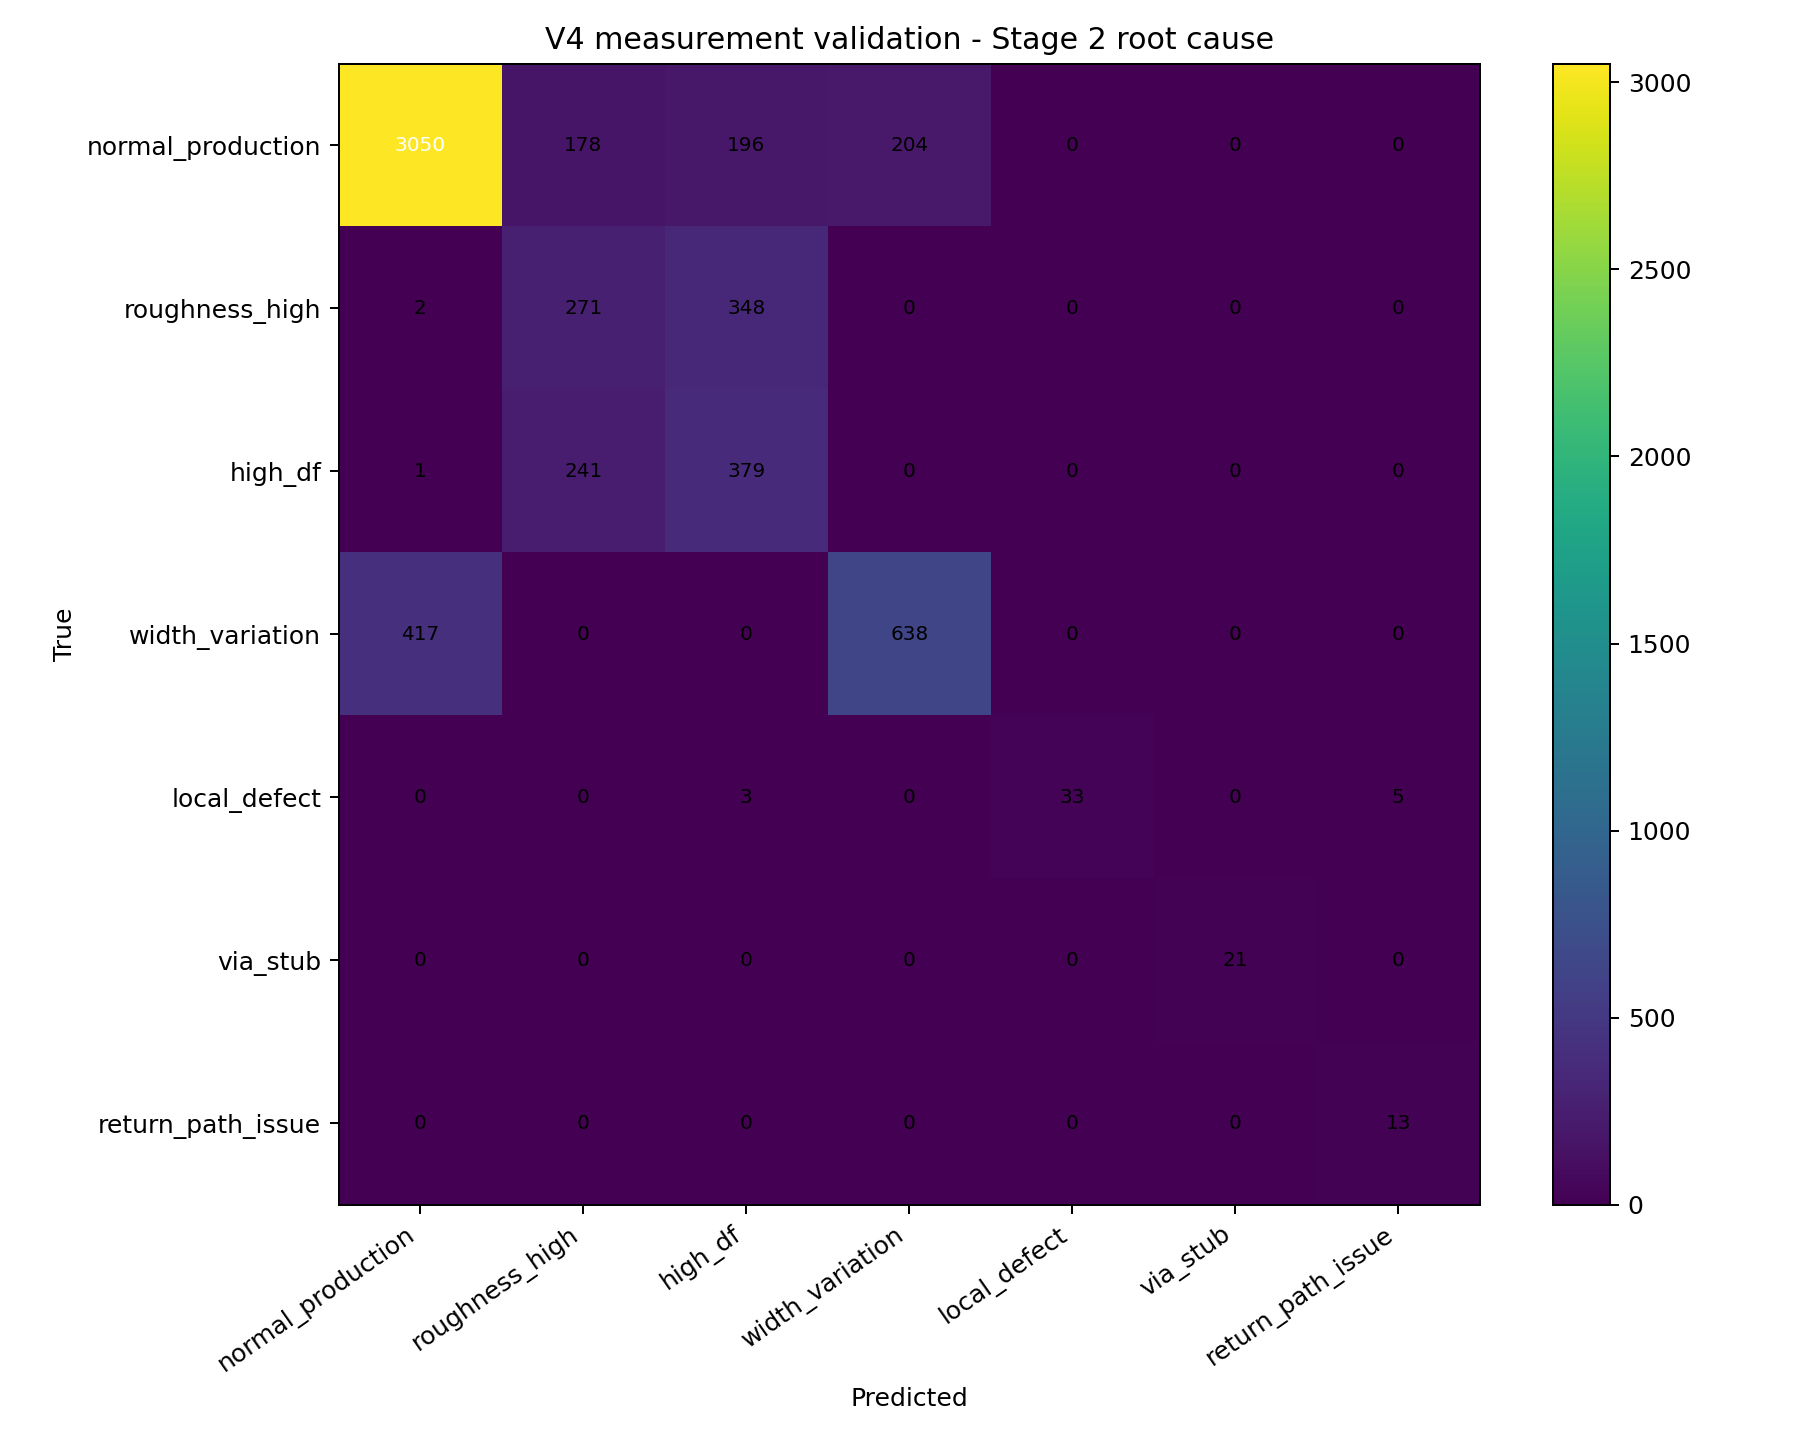

The table this chart was drawn from, first rows:
, pred_normal_production, pred_roughness_high, pred_high_df, pred_width_variation, pred_local_defect, pred_via_stub, pred_return_path_issue
true_normal_production, 3050, 178, 196, 204, 0, 0, 0
true_roughness_high, 2, 271, 348, 0, 0, 0, 0
true_high_df, 1, 241, 379, 0, 0, 0, 0
true_width_variation, 417, 0, 0, 638, 0, 0, 0
true_local_defect, 0, 0, 3, 0, 33, 0, 5
true_via_stub, 0, 0, 0, 0, 0, 21, 0
true_return_path_issue, 0, 0, 0, 0, 0, 0, 13
